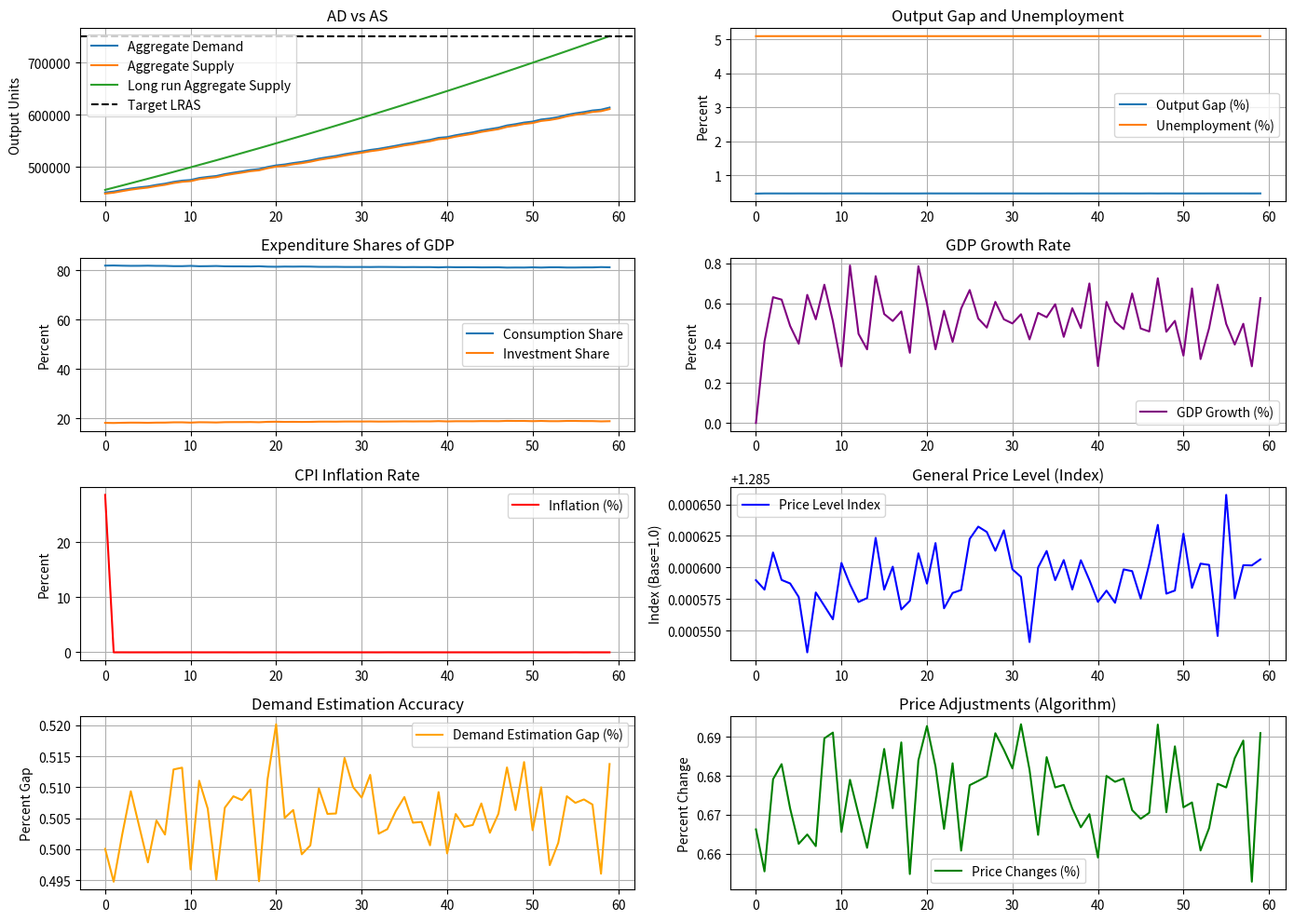
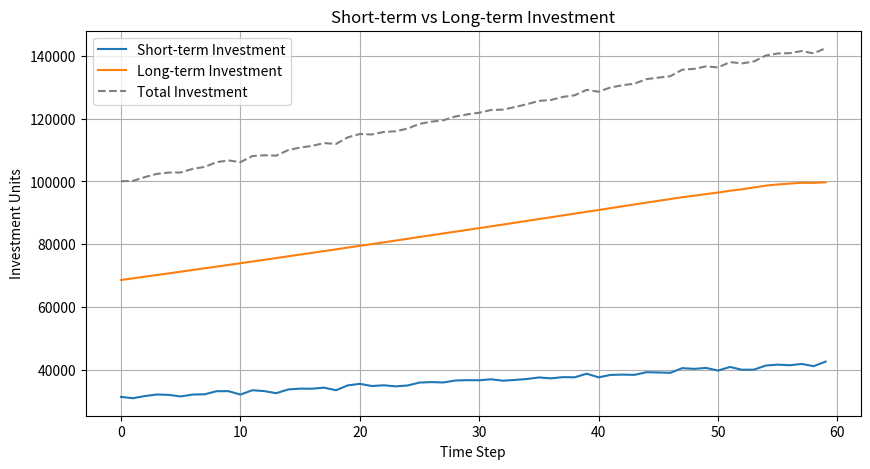
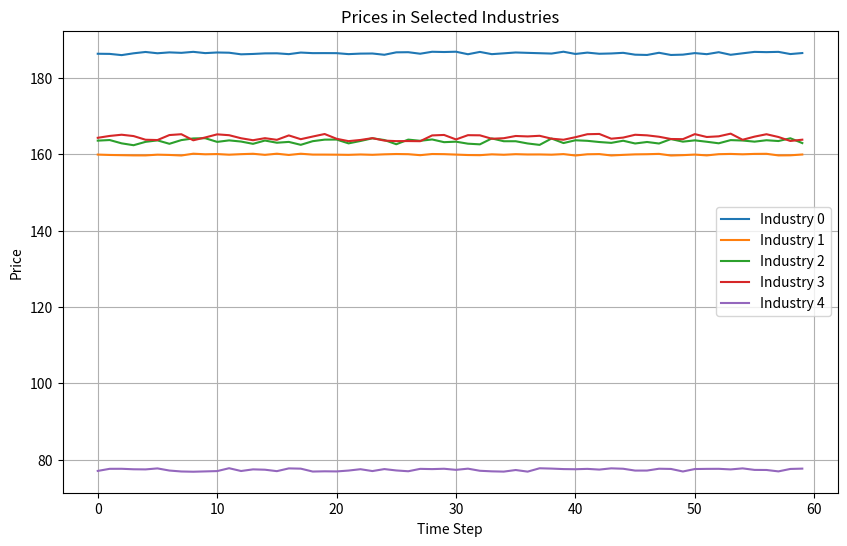

Here is the Python script that generated these plots, in order:
import numpy as np
import matplotlib.pyplot as plt

np.random.seed(42)

# -----------------------------
# PARAMETERS
# -----------------------------
n_industries = 1000      # reduce for speed; increase to test scalability
n_steps = 60             # number of discrete time steps
k_iterations = 50        # depth of Neumann approximation (paper suggests ~50)
connectivity = 0.01      # fraction of nonzero columns per row in A
target_growth_min = 0.6  # target total growth factor lower bound (50%)
target_growth_max = 0.7  # upper bound (60%)
delta = np.random.uniform(0.002, 0.004, n_industries)

def neumann_approx(A, v, k):
    res = v.copy().astype(float)
    term = v.copy().astype(float)
    for _ in range(1, k+1):
        term = A @ term
        res += term
    return res

print("parameters set.")
# -----------------------------
# BUILD MATRICES
# -----------------------------
I = np.eye(n_industries)

# Construct a sparse-like random technical coefficient matrix A
A = np.zeros((n_industries, n_industries), dtype=float)
for i in range(n_industries):
    k_conn = max(1, int(connectivity * n_industries))
    choices = np.random.choice(n_industries, size=k_conn, replace=False)
    A[i, choices] = np.random.uniform(0.05, 0.25, size=len(choices))

# Ensure spectral radius < 1 (stabilize)
eigvals = np.linalg.eigvals(A)
rho = max(np.abs(eigvals))
if rho >= 1 - 1e-6:
    A *= 0.9 / rho

L = I - A
print("leontif matrix L built.")

# Capital coefficients B (sparse-like)
B = np.zeros((n_industries, n_industries))
cap_providers = np.arange(int(0.1*n_industries), int(0.3*n_industries))
for i in range(n_industries):
    providers = np.random.choice(cap_providers, size=min(3, len(cap_providers)), replace=False)
    B[i, providers] = np.random.uniform(0.2, 1, size=len(providers))
print("Capital matrix B built.")

# -----------------------------
# INITIAL STATES
# -----------------------------
d_real = np.random.uniform(200.0, 500.0, n_industries)
d_est = d_real.copy()
X = neumann_approx(A, d_real, k_iterations)
C = X * 1.3
total_growth_factor = 1.0 + np.random.uniform(target_growth_min, target_growth_max, n_industries)
C_target = C * total_growth_factor

wL = np.random.uniform(5.0, 20.0, n_industries)
P0 = neumann_approx(A.T, wL, k_iterations)
P = P0.copy()

true_epsilon = np.random.uniform(-2.0, -0.2, n_industries)
measured_epsilon = true_epsilon * (1.0 + np.random.uniform(-0.2, 0.2, n_industries))
print("Initial states set.")

# -----------------------------
# STORAGE FOR TIME SERIES
# -----------------------------
AD_series = []
AS_series = []
GDP = []
GDP_growth = []
INFLATION = []
CPI_SERIES = []
PRICE_LEVEL = []
PRICE_INDEX = 1.0
INVESTMENT_SERIES = []
INVESTMENT_SHORT_SERIES = []
INVESTMENT_LONG_SERIES = []
DEMAND_GAP = []
PRICE_CHANGES = []
CAPACITY_TARGET_SERIES = []

# Track prices in selected industries
selected_inds = [0, 1, 2, 3, 4]  # first 5 industries
PRICE_SERIES_INDS = {i: [] for i in selected_inds}

X_prev = X.copy()
P_prev = P0.copy()
base_basket_value = X_prev @ P_prev

# -----------------------------
# SIMULATION LOOP 
# -----------------------------
print("Starting simulation...")
for t in range(n_steps):
    growth = 1.0 + np.random.uniform(0.002, 0.008, n_industries)
    d_real = d_real * growth
    delta_d = d_real - d_est
    frac = np.divide(delta_d, d_real) 
    Delta_P = frac * (P0 / true_epsilon)
    ratio = np.divide(Delta_P, P0)
    Delta_d = d_est * ratio * measured_epsilon
    d_est = d_est + Delta_d
    
    P = P0 + Delta_P

    # record selected prices
    for i in selected_inds:
        PRICE_SERIES_INDS[i].append(P[i])

    steps_left = max(1, n_steps - t)
    C = C * (1.0 - delta)
    growth_rate = np.power(np.divide(C_target, C), 1.0 / steps_left) - 1.0
    G_diag = growth_rate

    I_short = B @ neumann_approx(A, Delta_d, k_iterations)
    I_long = B @ (G_diag * C)
    I_total = I_short + I_long

    d_ag = d_est + I_total
    X = neumann_approx(A, d_ag, k_iterations)
    C = C + (G_diag * C) + neumann_approx(A, Delta_d, k_iterations)

    AD_val = (d_real + I_total).sum()
    AS_vec = L @ X
    AS_val = AS_vec.sum()

    AD_series.append(AD_val)
    AS_series.append(AS_val)
    GDP.append(AS_vec @ P)
    if t == 0:
        GDP_growth.append(0.0)
    else:
        GDP_growth.append((GDP[-1] / GDP[-2] - 1.0) * 100.0)

    current_basket_value = X @ P
    CPI_t = current_basket_value / base_basket_value
    CPI_SERIES.append(CPI_t)
    if t == 0:
        inflation_rate = (CPI_t - 1.0) / 1.0 
    else:
        inflation_rate =((CPI_t - CPI_SERIES[t-1]) / CPI_SERIES[t-1]) - GDP_growth[-1]/100.0
    INFLATION.append(inflation_rate * 100.0)
    PRICE_INDEX *= (1.0 + inflation_rate)
    PRICE_LEVEL.append(PRICE_INDEX)

    demand_gap_pct = np.mean(np.abs(delta_d) / d_real) * 100.0
    DEMAND_GAP.append(demand_gap_pct)
    PRICE_CHANGES.append(np.mean(np.abs(Delta_P) / P0) * 100.0)
    INVESTMENT_SERIES.append(I_total.sum())
    CAPACITY_TARGET_SERIES.append((L @ C).sum())

    P_prev = P.copy()

    INVESTMENT_SHORT_SERIES.append(I_short.sum())
    INVESTMENT_LONG_SERIES.append(I_long.sum())

    print("Step", t+1, "/", n_steps)

print("Simulation finished.")

# -----------------------------
# COMBINED SUBPLOTS
# -----------------------------
fig, axes = plt.subplots(4, 2, figsize=(14, 10))
T = np.arange(n_steps)

# (0,0) AD vs AS
ax = axes[0,0]
ax.plot(T, AD_series, label="Aggregate Demand")
ax.plot(T, AS_series, label="Aggregate Supply")
ax.plot(T, CAPACITY_TARGET_SERIES, label="Long run Aggregate Supply")
ax.axhline(y=CAPACITY_TARGET_SERIES[-1], color='k', linestyle='--', label="Target LRAS")
ax.set_title("AD vs AS")
ax.set_ylabel("Output Units")
ax.legend()
ax.grid(True)

# (0,1) Output gap and unemployment
ax = axes[0,1]
output_gap = (np.array(AD_series) - np.array(AS_series)) / AS_series * 100
unemployment = 5 + 0.2 * output_gap
ax.plot(T, output_gap, label="Output Gap (%)")
ax.plot(T, unemployment, label="Unemployment (%)")
ax.set_title("Output Gap and Unemployment")
ax.set_ylabel("Percent")
ax.legend()
ax.grid(True)

# (1,0) Expenditure shares
ax = axes[1,0]
consumption_share = np.array(AD_series) / (np.array(AD_series) + np.array(INVESTMENT_SERIES)) * 100
investment_share = np.array(INVESTMENT_SERIES) / (np.array(AD_series) + np.array(INVESTMENT_SERIES)) * 100
ax.plot(T, consumption_share, label="Consumption Share")
ax.plot(T, investment_share, label="Investment Share")
ax.set_title("Expenditure Shares of GDP")
ax.set_ylabel("Percent")
ax.legend()
ax.grid(True)

# (1,1) GDP growth
ax = axes[1,1]
ax.plot(T, GDP_growth, color="purple", label="GDP Growth (%)")
ax.set_title("GDP Growth Rate")
ax.set_ylabel("Percent")
ax.legend()
ax.grid(True)

# (2,0) Inflation
ax = axes[2,0]
ax.plot(T, INFLATION, color="red", label="Inflation (%)")
ax.set_title("CPI Inflation Rate")
ax.set_ylabel("Percent")
ax.legend()
ax.grid(True)

# (2,1) Price level
ax = axes[2,1]
ax.plot(T, PRICE_LEVEL, color="blue", label="Price Level Index")
ax.set_title("General Price Level (Index)")
ax.set_ylabel("Index (Base=1.0)")
ax.legend()
ax.grid(True)

# (3,0) Demand estimation accuracy
ax = axes[3,0]
ax.plot(T, DEMAND_GAP, color="orange", label="Demand Estimation Gap (%)")
ax.set_title("Demand Estimation Accuracy")
ax.set_ylabel("Percent Gap")
ax.legend()
ax.grid(True)

# (3,1) Price adjustments
ax = axes[3,1]
ax.plot(T, PRICE_CHANGES, color="green", label="Price Changes (%)")
ax.set_title("Price Adjustments (Algorithm)")
ax.set_ylabel("Percent Change")
ax.legend()
ax.grid(True)

plt.tight_layout()
plt.show()

# -----------------------------
# Short vs Long Term Investment
# -----------------------------
fig2, ax2 = plt.subplots(figsize=(10, 5))
ax2.plot(T, INVESTMENT_SHORT_SERIES, label="Short-term Investment")
ax2.plot(T, INVESTMENT_LONG_SERIES, label="Long-term Investment")
ax2.plot(T, np.array(INVESTMENT_SHORT_SERIES) + np.array(INVESTMENT_LONG_SERIES),
         linestyle="--", color="gray", label="Total Investment")
ax2.set_title("Short-term vs Long-term Investment")
ax2.set_ylabel("Investment Units")
ax2.set_xlabel("Time Step")
ax2.legend()
ax2.grid(True)
plt.show()

# -----------------------------
#Prices in Selected Industries
# -----------------------------
fig3, ax3 = plt.subplots(figsize=(10, 6))
for i, series in PRICE_SERIES_INDS.items():
    ax3.plot(T, series, label=f"Industry {i}")
ax3.set_title("Prices in Selected Industries")
ax3.set_ylabel("Price")
ax3.set_xlabel("Time Step")
ax3.legend()
ax3.grid(True)
plt.show()
